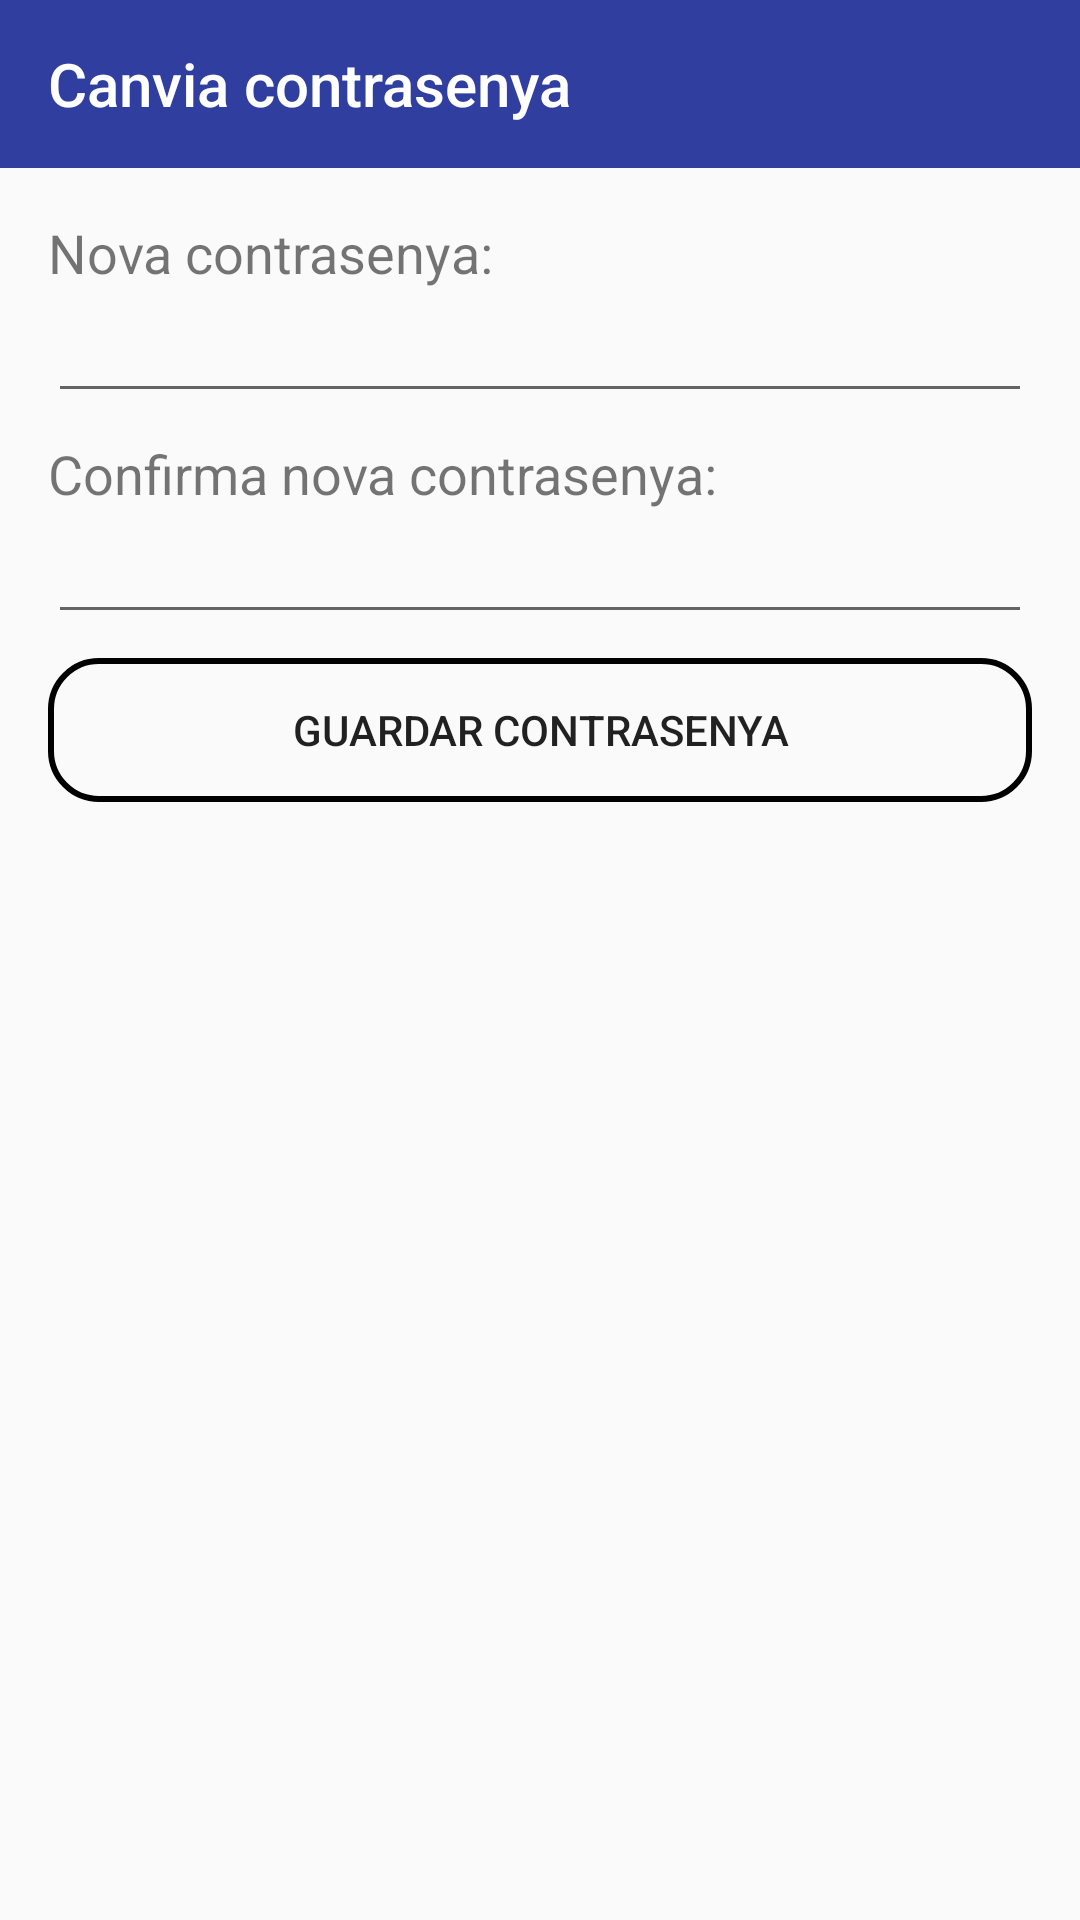

Android layout source for this screen:
<!-- AndroidManifest.xml: application theme AppTheme -->
<!-- res/layout/activity_change_password.xml -->
<?xml version="1.0" encoding="utf-8"?>
<androidx.constraintlayout.widget.ConstraintLayout xmlns:android="http://schemas.android.com/apk/res/android"
    xmlns:app="http://schemas.android.com/apk/res-auto"
    xmlns:tools="http://schemas.android.com/tools"
    android:layout_width="match_parent"
    android:layout_height="match_parent"
    tools:context=".ui.main.ChangePasswordActivity">

    <LinearLayout
        android:layout_width="match_parent"
        android:layout_height="match_parent"
        android:orientation="vertical"
        app:layout_constraintBottom_toBottomOf="parent"
        app:layout_constraintEnd_toEndOf="parent"
        app:layout_constraintHorizontal_bias="0.0"
        app:layout_constraintStart_toStartOf="parent"
        app:layout_constraintTop_toTopOf="parent"
        app:layout_constraintVertical_bias="0.0">

        <androidx.appcompat.widget.Toolbar
            android:id="@+id/toolbarChangePassword"
            android:layout_width="match_parent"
            android:layout_height="?attr/actionBarSize"
            android:background="?attr/colorPrimary"
            app:layout_constraintStart_toStartOf="parent"
            app:layout_constraintTop_toTopOf="parent"
            app:navigationIcon="@drawable/go_back_icon"
            app:title="Canvia contrasenya"
            app:titleTextColor="@android:color/background_light" />

        <LinearLayout
            android:layout_width="match_parent"
            android:layout_height="wrap_content"
            android:layout_marginStart="16dp"
            android:layout_marginTop="16dp"
            android:layout_marginEnd="16dp"
            android:orientation="vertical">

            <TextView
                android:id="@+id/newPassword"
                android:layout_width="match_parent"
                android:layout_height="wrap_content"
                android:text="Nova contrasenya:"
                android:textSize="18dp" />

            <EditText
                android:id="@+id/newPasswordEditText"
                android:layout_width="match_parent"
                android:layout_height="wrap_content"
                android:textSize="18dp" />


            <Space
                android:layout_width="wrap_content"
                android:layout_height="8dp" />

            <TextView
                android:id="@+id/confirmNewPassword"
                android:layout_width="match_parent"
                android:layout_height="wrap_content"
                android:text="Confirma nova contrasenya:"
                android:textSize="18dp" />

            <EditText
                android:id="@+id/confirmNewPasswordEditText"
                android:layout_width="match_parent"
                android:layout_height="wrap_content"
                android:textSize="18dp" />

            <Space
                android:layout_width="match_parent"
                android:layout_height="8dp" />

            <LinearLayout
                android:layout_width="match_parent"
                android:layout_height="match_parent"
                android:layout_gravity="bottom"
                android:orientation="vertical">

                <Button
                    android:id="@+id/confirmPasswordButton"
                    android:layout_width="match_parent"
                    android:layout_height="wrap_content"
                    android:background="@drawable/button_rounded"
                    android:text="Guardar contrasenya"
                    android:textAlignment="center" />

            </LinearLayout>

        </LinearLayout>


    </LinearLayout>

</androidx.constraintlayout.widget.ConstraintLayout>
<!-- resources referenced by this layout -->
<resources>
  <!-- drawable button_rounded (drawable) -->
  <?xml version="1.0" encoding="utf-8"?>
  <shape xmlns:android="http://schemas.android.com/apk/res/android">
      <corners android:radius="16dp" />
      <stroke android:width="2dp" />
  </shape>
  <style name="AppTheme" parent="Theme.AppCompat.Light.NoActionBar">
          
          <item name="colorPrimary">@color/colorPrimary</item>
          <item name="colorPrimaryDark">@color/colorPrimaryDark</item>
          <item name="colorAccent">@color/colorAccent</item>
      </style>
  <color name="colorPrimary">#303F9F</color>
  <color name="colorPrimaryDark">#1A237E</color>
  <color name="colorAccent">#303F9F</color>
</resources>
